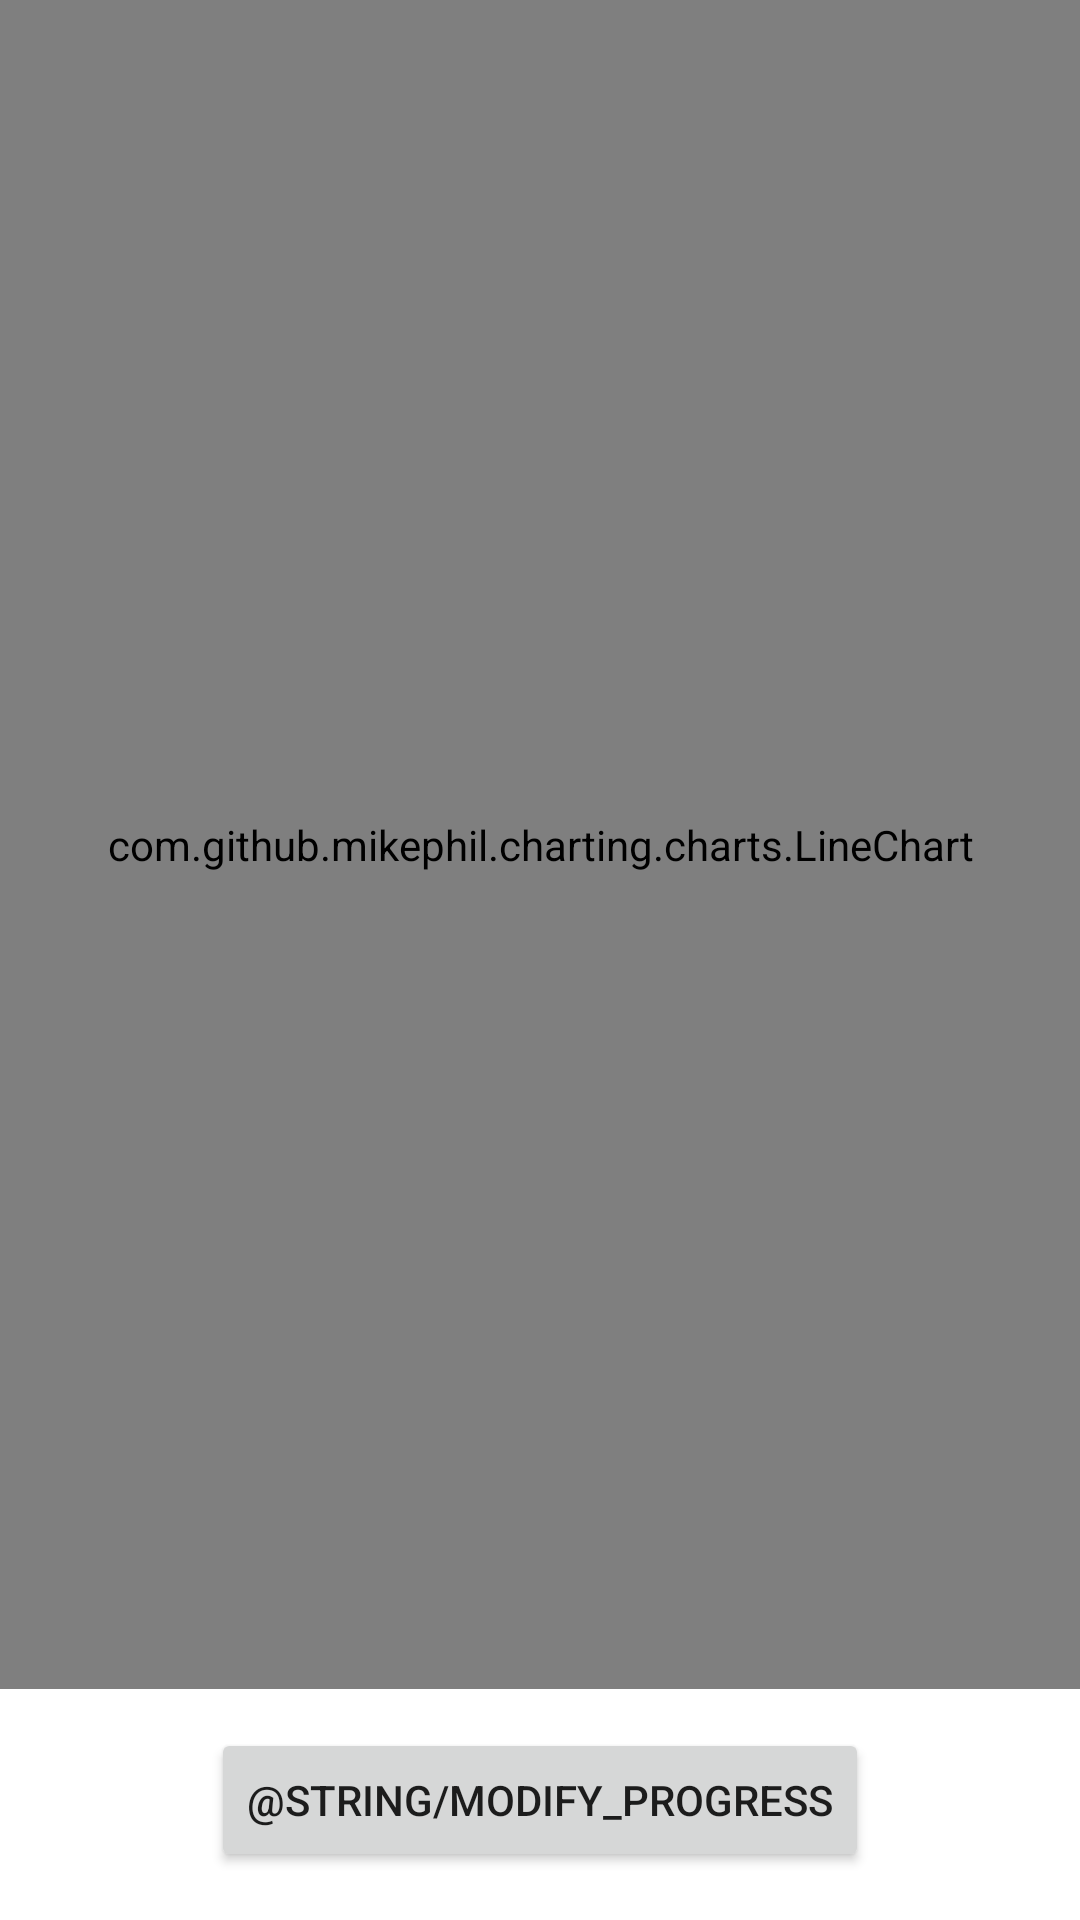

The Android layout XML behind this screen, and the referenced resources:
<!-- AndroidManifest.xml: application theme Theme.DemonCleaner -->
<!-- res/layout/fragment_progress.xml -->
<?xml version="1.0" encoding="utf-8"?>
<androidx.constraintlayout.widget.ConstraintLayout xmlns:android="http://schemas.android.com/apk/res/android"
    xmlns:app="http://schemas.android.com/apk/res-auto"
    xmlns:tools="http://schemas.android.com/tools"
    android:id="@+id/frameLayout"
    android:layout_width="match_parent"
    android:layout_height="match_parent"
    tools:context=".fragments.main.ProgressFragment">

    <com.github.mikephil.charting.charts.LineChart
        android:id="@+id/lineChart"
        android:layout_width="match_parent"
        android:layout_height="0dp"
        android:layout_marginBottom="13dp"
        app:layout_constraintBottom_toTopOf="@+id/modifyProgressButton"
        app:layout_constraintEnd_toEndOf="parent"
        app:layout_constraintStart_toStartOf="parent"
        app:layout_constraintTop_toTopOf="parent">

    </com.github.mikephil.charting.charts.LineChart>

    <Button
        android:id="@+id/modifyProgressButton"
        android:layout_width="wrap_content"
        android:layout_height="wrap_content"
        android:layout_marginStart="32dp"
        android:layout_marginEnd="32dp"
        android:layout_marginBottom="16dp"
        android:text="@string/modify_progress"
        app:layout_constraintBottom_toBottomOf="parent"
        app:layout_constraintEnd_toEndOf="parent"
        app:layout_constraintStart_toStartOf="parent" />

</androidx.constraintlayout.widget.ConstraintLayout>
<!-- resources referenced by this layout -->
<resources>
  <string name="modify_progress">Modyfikuj postęp</string>
  <style name="Theme.DemonCleaner" parent="Theme.MaterialComponents.DayNight.DarkActionBar">
          
          <item name="colorPrimary">@color/purple_500</item>
          <item name="colorPrimaryVariant">@color/purple_700</item>
          <item name="colorOnPrimary">@color/white</item>
          
          <item name="colorSecondary">@color/teal_200</item>
          <item name="colorSecondaryVariant">@color/teal_700</item>
          <item name="colorOnSecondary">@color/black</item>
          
          <item name="android:statusBarColor" tools:targetApi="l">?attr/colorPrimaryVariant</item>
          
      </style>
  <!-- not gathered from this repository: default colours our renderer supplied (Android Studio template values) -->
  <color name="purple_500">#FF6200EE</color>
  <color name="purple_700">#FF3700B3</color>
  <color name="teal_200">#FF03DAC5</color>
  <color name="teal_700">#FF018786</color>
  <color name="black">#FF000000</color>
  <color name="white">#FFFFFFFF</color>
</resources>
